Run: headless pygame with SDL's dummy video driver; simulated clock (each Clock.tick advances the game by its frame time, no real sleeping); random seed 0; keys injected as events and as key.get_pressed() state; no mouse input.
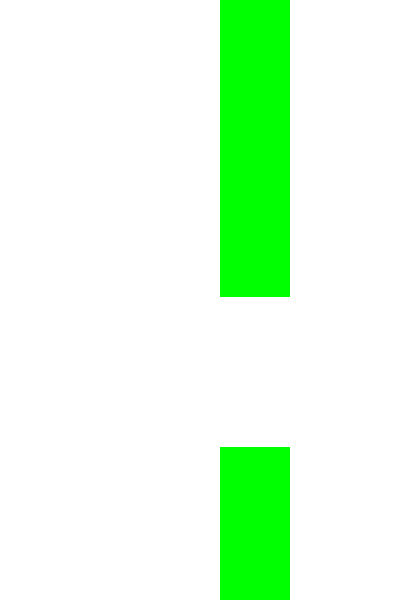
Frame 1 of 4 · flips 1–60 · no input
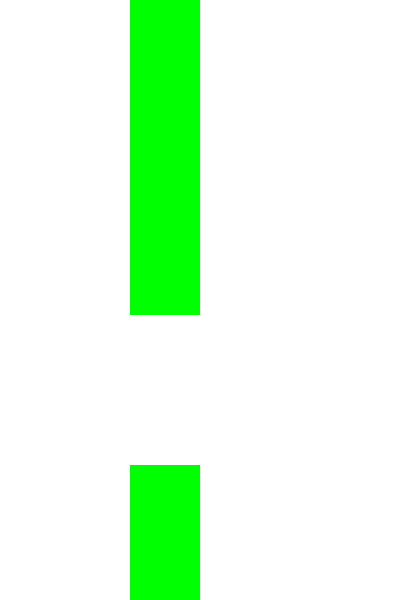
Frame 2 of 4 · flips 61–180 · tapped SPACE, RETURN · held RIGHT (→), D
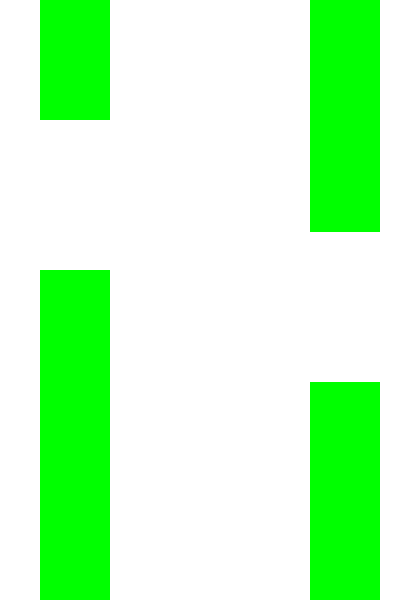
Frame 3 of 4 · flips 181–300 · held DOWN (↓), S
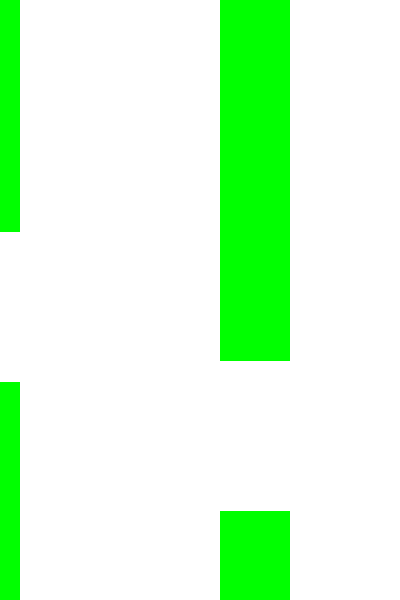
Frame 4 of 4 · flips 301–420 · held LEFT (←), A, UP (↑), W

The pygame program that drew these frames:

import pygame
import random


pygame.init()


WIDTH, HEIGHT = 400, 600
BIRD_X, BIRD_Y = 50, HEIGHT // 2
BIRD_RADIUS = 15
g = 0.5  
JUMP = -10
PIPE_WIDTH = 70
PIPE_GAP = 150
PIPE_VEL = -3

WHITE = (255, 255, 255)
GREEN = (0, 255, 0)
BLUE = (0, 0, 255)

screen = pygame.display.set_mode((WIDTH, HEIGHT))
pygame.display.set_caption("Flappy Bird")

bird_y_velocity = 0

pipes = []
def create_pipe():
    height = random.randint(100, 400)
    pipes.append([WIDTH, height])

def move_pipes():
    for pipe in pipes:
        pipe[0] += PIPE_VEL
    if pipes and pipes[0][0] < -PIPE_WIDTH:
        pipes.pop(0)

def draw_pipes():
    for pipe in pipes:
        pygame.draw.rect(screen, GREEN, (pipe[0], 0, PIPE_WIDTH, pipe[1]))
        pygame.draw.rect(screen, GREEN, (pipe[0], pipe[1] + PIPE_GAP, PIPE_WIDTH, HEIGHT - pipe[1] - PIPE_GAP))

clock = pygame.time.Clock()
running = True
frame_count = 0
while running:
    screen.fill(WHITE)

    for event in pygame.event.get():
        if event.type == pygame.QUIT:
            running = False
        if event.type == pygame.KEYDOWN and event.key == pygame.K_SPACE:
            bird_y_velocity = JUMP

    bird_y_velocity += g
    BIRD_Y += bird_y_velocity

    if frame_count % 90 == 0:
        create_pipe()
    move_pipes()
    
    draw_pipes()
    pygame.draw.circle(screen, BLUE, (BIRD_X, int(BIRD_Y)), BIRD_RADIUS)
    
    pygame.display.update()
    clock.tick(30)
    frame_count += 1
    
pygame.quit()
